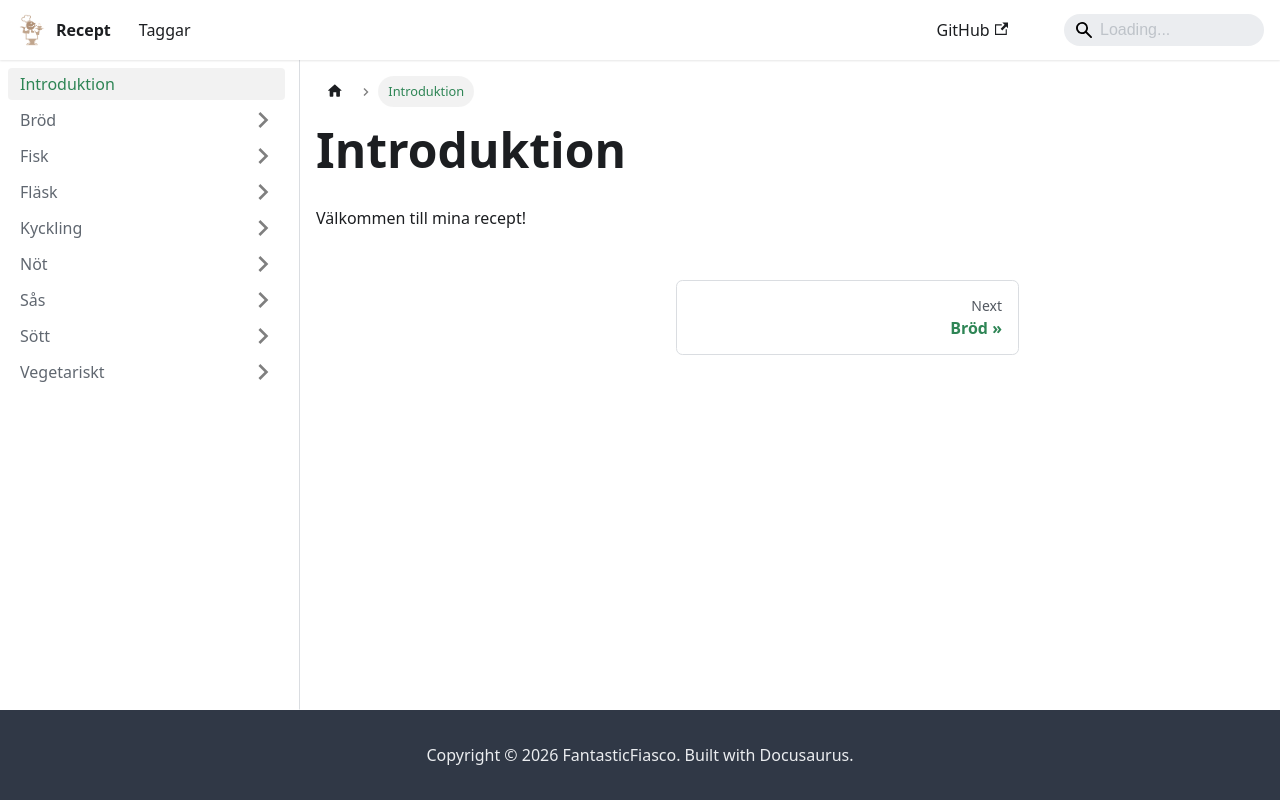

repository: FantasticFiasco/recipes · page: index.html · generator: docusaurus

---
slug: /
sidebar_position: 1
---
# Introduktion

Välkommen till mina recept!
